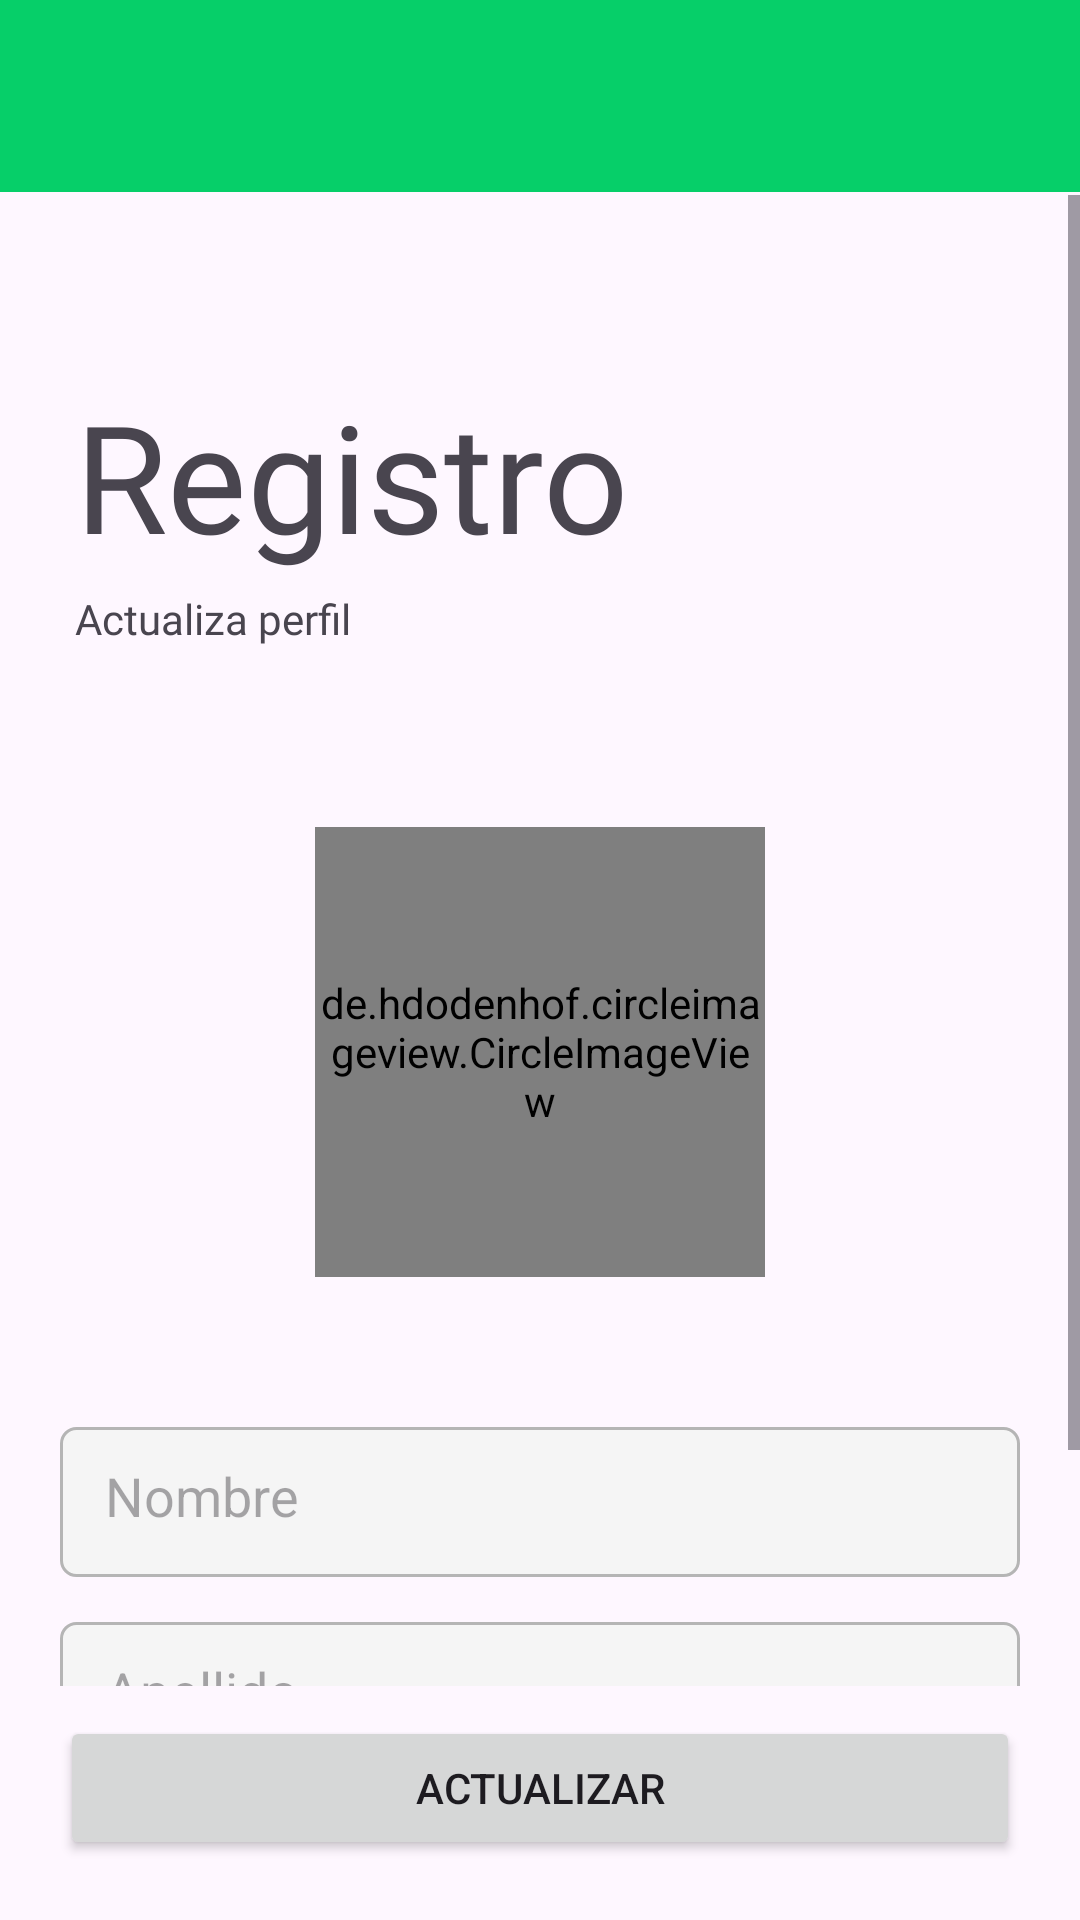

Android layout source for this screen:
<!-- AndroidManifest.xml: application theme Theme.Delivery -->
<!-- res/layout/activity_client_update.xml -->
<?xml version="1.0" encoding="utf-8"?>
<RelativeLayout
    xmlns:android="http://schemas.android.com/apk/res/android"
    xmlns:app="http://schemas.android.com/apk/res-auto"
    xmlns:tools="http://schemas.android.com/tools"
    android:layout_width="match_parent"
    android:layout_height="match_parent"
    tools:context=".Activities.profile.profile_view.view.ClientUpdateActivity">

    <include layout="@layout/action_bar"/>

    <ScrollView
        android:layout_width="match_parent"
        android:layout_height="match_parent"
        android:layout_above="@+id/linearLayout2"
        android:layout_alignParentStart="true"
        android:layout_alignParentTop="true"
        android:layout_alignParentEnd="true"
        android:layout_marginTop="65dp"
        android:layout_marginBottom="10dp">

        <LinearLayout
            android:layout_width="match_parent"
            android:layout_height="wrap_content"
            android:layout_marginStart="0dp"
            android:layout_marginTop="0dp"
            android:layout_marginEnd="0dp"
            android:layout_marginBottom="0dp"
            android:orientation="vertical">

            <TextView
                android:layout_width="wrap_content"
                android:layout_height="wrap_content"
                android:layout_marginStart="25dp"
                android:layout_marginTop="60dp"
                android:fontFamily="@font/indigo_daisy"
                android:text="Registro"
                android:textSize="50sp" />

            <TextView
                android:layout_width="wrap_content"
                android:layout_height="wrap_content"
                android:layout_marginStart="25dp"
                android:layout_marginTop="5dp"
                android:fontFamily="@font/roboto_regular"
                android:text="Actualiza perfil" />

            <de.hdodenhof.circleimageview.CircleImageView
                android:id="@+id/user_image_view"
                android:layout_width="150dp"
                android:layout_height="150dp"
                android:src="@drawable/user"
                app:civ_border_color="@color/gray"
                app:civ_border_width="5dp"
                android:layout_gravity="center"
                android:layout_marginTop="60dp"
                app:civ_circle_background_color="@color/gray_light"/>

            <EditText
                android:id="@+id/name_edit_text"
                android:layout_width="match_parent"
                android:layout_height="50dp"
                android:layout_marginLeft="20dp"
                android:layout_marginTop="50dp"
                android:layout_marginRight="20dp"
                android:background="@drawable/edit_text_custom"
                android:hint="Nombre"
                android:inputType="text"
                android:padding="15dp" />

            <EditText
                android:id="@+id/last_name_edit_text"
                android:layout_width="match_parent"
                android:layout_height="50dp"
                android:layout_marginLeft="20dp"
                android:layout_marginTop="15dp"
                android:layout_marginRight="20dp"
                android:background="@drawable/edit_text_custom"
                android:hint="Apellido"
                android:inputType="text"
                android:padding="15dp" />


            <EditText
                android:id="@+id/phone_number_edit_text"
                android:layout_width="match_parent"
                android:layout_height="50dp"
                android:layout_marginLeft="20dp"
                android:layout_marginTop="15dp"
                android:layout_marginRight="20dp"
                android:background="@drawable/edit_text_custom"
                android:hint="Teléfono"
                android:inputType="phone"
                android:padding="15dp" />
        </LinearLayout>
    </ScrollView>

    <LinearLayout
        android:id="@+id/linearLayout2"
        android:layout_width="match_parent"
        android:layout_height="wrap_content"
        android:layout_alignParentStart="true"
        android:layout_alignParentEnd="true"
        android:layout_alignParentBottom="true"
        android:layout_gravity="bottom"
        android:layout_marginStart="0dp"
        android:layout_marginEnd="0dp"
        android:layout_marginBottom="0dp"
        android:gravity="center"
        android:orientation="vertical">

        <Button
            android:id="@+id/update_profile_button"
            android:layout_width="match_parent"
            android:layout_height="wrap_content"
            android:layout_marginLeft="20dp"
            android:layout_marginRight="20dp"
            android:layout_marginBottom="20dp"
            android:text="Actualizar" />
    </LinearLayout>


</RelativeLayout>
<!-- res/layout/action_bar.xml (included above) -->
<?xml version="1.0" encoding="utf-8"?>
<com.google.android.material.appbar.AppBarLayout
    xmlns:android="http://schemas.android.com/apk/res/android"
    android:layout_width="match_parent"
    android:layout_height="wrap_content">

    <androidx.appcompat.widget.Toolbar
        android:id="@+id/toolbar"
        android:layout_width="match_parent"
        android:layout_height="wrap_content"
        android:background="@color/green"
        />
</com.google.android.material.appbar.AppBarLayout>
<!-- resources referenced by this layout -->
<resources>
  <color name="gray">#B5B5B5</color>
  <color name="gray_light">#F5F5F5</color>
  <color name="green">#06CF69</color>
  <!-- drawable edit_text_custom (drawable) -->
  <?xml version="1.0" encoding="utf-8"?>
  <shape xmlns:android="http://schemas.android.com/apk/res/android"
      android:shape="rectangle"
      android:padding="10dp">
  
      <solid android:color="@color/gray_light"/>
  
      <stroke android:width="1dp"
          android:color="@color/gray"/>
  
      <corners android:radius="5dp" />
  </shape>
  <!-- drawable user (drawable) -->
  <vector android:height="50dp" android:tint="#06CF67"
      android:viewportHeight="24" android:viewportWidth="24"
      android:width="50dp" xmlns:android="http://schemas.android.com/apk/res/android">
      <path android:fillColor="@android:color/white" android:pathData="M12,2C6.48,2 2,6.48 2,12s4.48,10 10,10s10,-4.48 10,-10S17.52,2 12,2zM12,6c1.93,0 3.5,1.57 3.5,3.5S13.93,13 12,13s-3.5,-1.57 -3.5,-3.5S10.07,6 12,6zM12,20c-2.03,0 -4.43,-0.82 -6.14,-2.88C7.55,15.8 9.68,15 12,15s4.45,0.8 6.14,2.12C16.43,19.18 14.03,20 12,20z"/>
  </vector>
  <style name="Theme.Delivery" parent="Base.Theme.Delivery" />
  <style name="Base.Theme.Delivery" parent="Theme.Material3.DayNight.NoActionBar">
          
          <item name="colorPrimary">@color/green</item>
          <item name="colorPrimaryVariant">@color/green_accent</item>
  
          <item name="colorSecondary">@color/gray_light</item>
          <item name="colorSecondaryVariant">@color/gray</item>
      </style>
  <color name="green_accent">#0CA355</color>
</resources>
